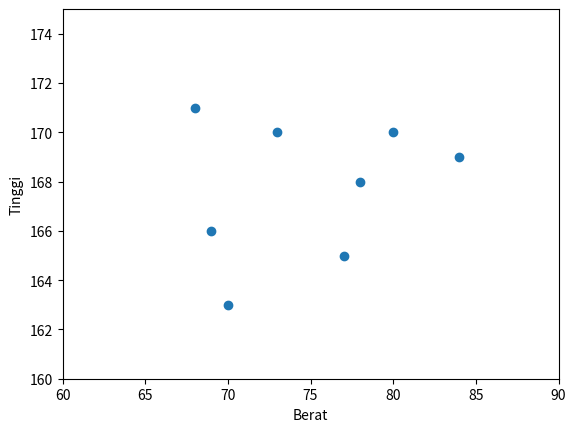

Reproduce this figure in Python.
import matplotlib.pyplot as plt

berat = [80, 78, 77, 68, 84, 73, 70, 69]
tinggi = [170, 168, 165, 171, 169, 170, 163, 166]

plt.scatter(berat, tinggi)
plt.xlim(60, 90)
plt.ylim(160, 175)
plt.xlabel('Berat')
plt.ylabel('Tinggi')
plt.show()